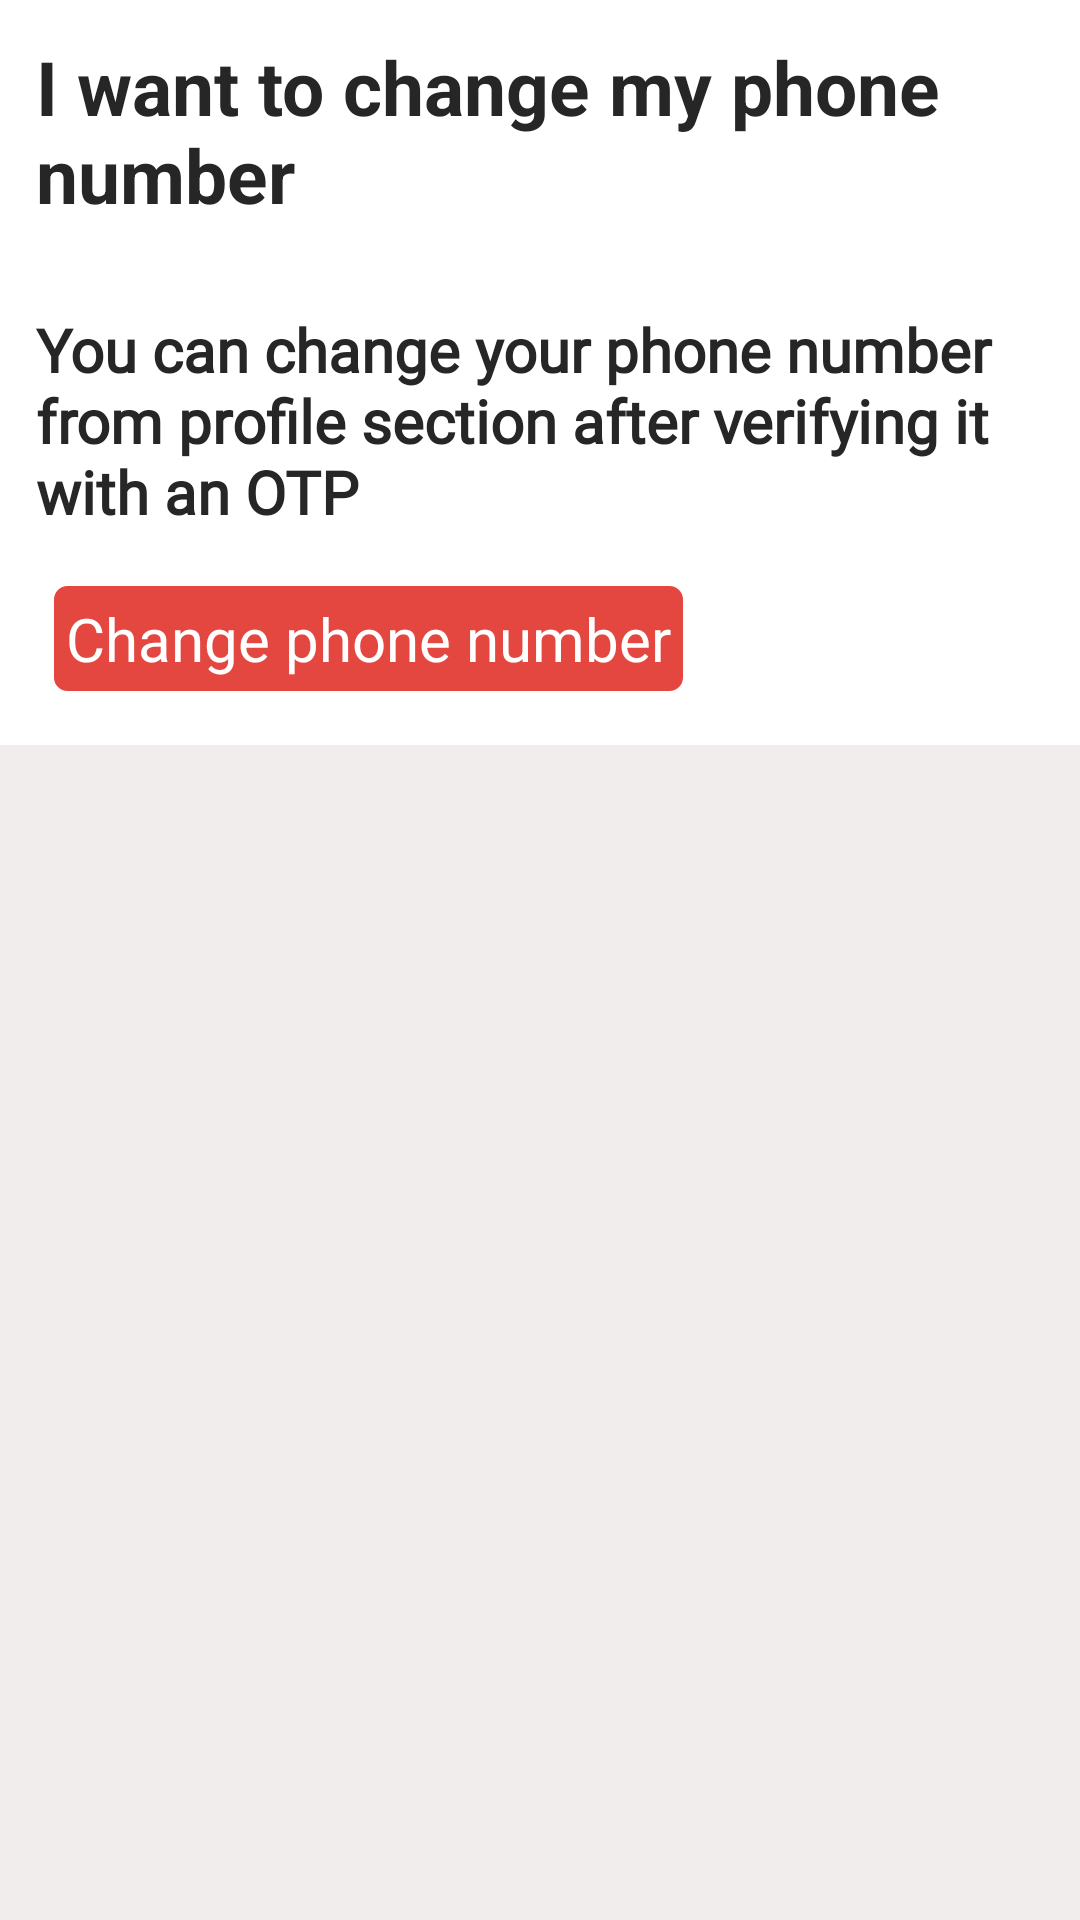

Produce the Android XML layout that renders to this screen, including the resource entries it uses.
<!-- AndroidManifest.xml: application theme Theme.EasyWorker -->
<!-- res/layout/activity_iwant_to_change_my_phone_number.xml -->
<?xml version="1.0" encoding="utf-8"?>
<RelativeLayout xmlns:android="http://schemas.android.com/apk/res/android"
    xmlns:app="http://schemas.android.com/apk/res-auto"
    xmlns:tools="http://schemas.android.com/tools"
    android:id="@+id/toolbar"
    android:layout_width="match_parent"
    android:layout_height="match_parent"
    android:background="#F1EDED"
    app:layout_insetEdge="none"
    tools:context=".FAQIntent">


    <LinearLayout
        android:layout_width="match_parent"
        android:layout_height="wrap_content"
        android:background="#ffffff"
        android:divider="@null"
        android:dividerPadding="0dp"

        android:orientation="vertical">


        <TextView
            android:layout_width="match_parent"
            android:layout_height="wrap_content"
            android:layout_margin="12dp"
            android:text="@string/change_my_phone_no"
            android:textColor="#FF272626"
            android:textSize="25sp"
            android:textStyle="bold" />

        <TextView
            android:layout_width="match_parent"
            android:layout_height="wrap_content"
            android:layout_marginLeft="12dp"
            android:layout_marginTop="16dp"

            android:fontFamily="@font/actor"
            android:text="@string/phone_number_change_details"
            android:textColor="#FF272626"

            android:textSize="20sp"

            android:textStyle="bold" />


        <TextView
            android:layout_width="wrap_content"
            android:layout_height="wrap_content"
            android:layout_margin="18dp"
            android:layout_marginBottom="20dp"
            android:background="@drawable/change_phone_no"


            android:padding="4dp"
            android:text="@string/change_phone_number"
            android:textColor="#ffffff"
            android:textSize="20sp" />


    </LinearLayout>


</RelativeLayout>
<!-- resources referenced by this layout -->
<resources>
  <!-- drawable change_phone_no (drawable) -->
  <?xml version="1.0" encoding="utf-8"?>
  <shape
      xmlns:android="http://schemas.android.com/apk/res/android"
      android:shape="rectangle">
  
      <corners android:radius="2dp" />
  
      
      <stroke android:width="5dp"
          android:color="#E4473F" />
  
      
      <solid android:color="#E4473F" />
  
  </shape>
  <string name="change_my_phone_no">I want to change my phone number</string>
  <string name="change_phone_number">Change phone number</string>
  <string name="phone_number_change_details">You can change your phone number from profile section after verifying it with an OTP</string>
  <style name="Theme.EasyWorker" parent="Theme.AppCompat.Light.DarkActionBar">
          
          <item name="colorPrimary">@color/purple_500</item>
          <item name="colorPrimaryDark">#D1C1C1</item>
          <item name="colorAccent">@color/teal_200</item>
          
      </style>
  <!-- not gathered from this repository: default colours our renderer supplied (Android Studio template values) -->
  <color name="purple_500">#FF6200EE</color>
  <color name="teal_200">#FF03DAC5</color>
</resources>
